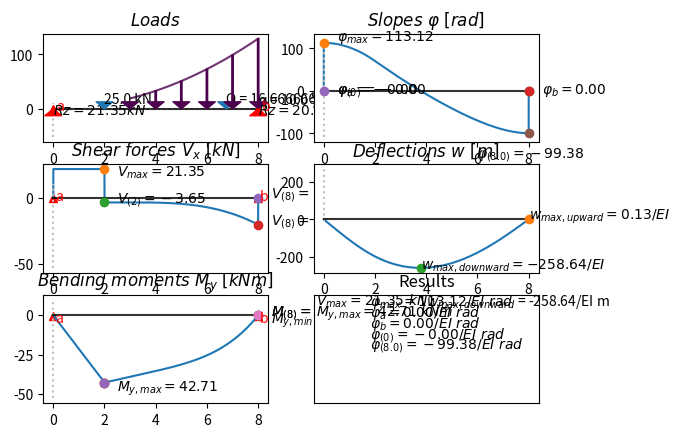

Python code for this plot:
from operator import itemgetter, add
import sympy as sp
import numpy as np
import matplotlib.pyplot as plt
import matplotlib.gridspec as gridspec
from math import ceil as ceil



def sign_pos(num):
    """"
    sign function
    """
    if num > 0:
        return 0
    else:
        return 1
#Konzola z obou stran - funguje
all_loads = [(12.0, 0.0, 'S', '', '', '', ''), (-83.8000000000000, 3.0, 'R', 'a', '', '', ''), (100.0, 4.5, 'D', '', 20.0, 2.0, 7.0), (-46.2000000000000, 8.0, 'R', 'b', '', '', ''), (18.0, 9.5, 'S', '', '', '', '')]
#jinak deflections
all_loads = [[10.0, 0.0, 'S', '', '', '', '', '', ''], [45.0, 3.5, 'D', '', 15.0, 2.0, 5.0, '', ''], [11.0, 8.0, 'S', '', '', '', '', '', ''], [-35.9, 6.0, 'R', 'b', '', '', ''], [-30.1, 1.0, 'R', 'a', '', '', '']]
#Naděje - funguje
#all_loads=[(80.0, 2.0, 'D', '', 20.0, 0.0, 4.0), (80.0, 10.0, 'D', '', 20.0, 8.0, 12.0), (-80.0000000000000, 8.0, 'R', 'b', '', '', ''), (-80.0000000000000, 4.0, 'R', 'a', '', '', '')]
# Mohrovka, příklad C
#all_loads = [(-3.60000000000000, 0.0, 'R', 'a', '', '', ''), (2.0, 2.0, 'S', '', '', '', ''), (6.0, 3.0, 'S', '', '', '', ''), (-4.40000000000000, 5.0, 'R', 'b', '', '', '')]
#Mohrovka zprava
#all_loads =[(-1.50000000000000, 0.0, 'R', 'a', '', '', ''), (12.0, 3.5, 'D', '', 4.0, 2.0, 5.0), (-17.5000000000000, 5.0, 'R', 'b', '', '', ''), (7.0, 6.5, 'S', '', '', '', '')]
#Mohrovka příklad F
#all_loads = [(-35.9500000000000, 0.0, 'R', 'a', '', '', ''), (65.0, 4.5, 'D', '', 13.0, 2.0, 7.0), (2.0, 9.0, 'S', '', '', '', ''), (-31.0500000000000, 10.0, 'R', 'b', '', '', '')]
#Mohrovka zprava i zleva # opraveno
#all_loads = [[10.0, 0.0, 'S', '', '', '', ''], [20.0, 1.0, 'S', '', '', '', ''], [-87.33333333333333, 1.0, 'R', 'a', '', '', ''], [25.0, 4.0, 'S', '', '', '', ''], [132.0, 7.0, 'D', '', 33.0, 5.0, 9.0], [-179.66666666666666, 10.0, 'R', 'b', '', '', ''], [80.0, 10.5, 'S', '', '', '', '']]
#Mohrovka, příklad ?
#all_loads=[(-5.84615384615385, 0.0, 'R', 'a', '', '', ''), (2.0, 1.0, 'S', '', '', '', ''), (9.0, 3.5, 'D', '', 3.0, 2.0, 5.0), (-5.15384615384615, 6.5, 'R', 'b', '', '', '')]
#Mohrovka převislý konec zleva
#all_loads = [(16.0, 2.0, 'D', '', 4.0, 0.0, 4.0), (-21.3333333333333, 4.0, 'R', 'a', '', '', ''), (5.33333333333333, 10.0, 'R', 'b', '', '', '')]
#Mohrovka převislý konec zprava
#all_loads = [(60.0, 7.0, 'D', '', 10.0, 4.0, 10.0), (-105.000000000000, 4.0, 'R', 'b', '', '', ''), (45.0000000000000, 0.0, 'R', 'a', '', '', '')]

#all_loads = [[16.0, 8.0, 'D', '', 4.0, 6.0, 10.0], [-21.333333333333332, 6.0, 'R', 'b', '', '', ''], [5.333333333333333, 0.0, 'R', 'a', '', '', '']]

#all_loads = [[16.0, 2.0, 'D', '', 4.0, 0.0, 4.0], [-21.333333333333332, 4.0, 'R', 'a', '', '', ''], [5.333333333333333, 10.0, 'R', 'b', '', '', '']]
#Mohrovka jednoduchý příklad
#all_loads = [(-12.0000000000000, 0.0, 'R', 'a', '', '', ''), (24.0, 5.0, 'D', '', 4.0, 2.0, 8.0), (-12.0000000000000, 10.0, 'R', 'b', '', '', '')]
#Misa příklad
#all_loads = [(24.0, 4.0, 'D', '', 4.0, 1.0, 7.0), (-12.0000000000000, 8.0, 'R', 'b', '', '', ''), (-12.0000000000000, 0.0, 'R', 'a', '', '', '')]
#momenty
#all_loads = [(5.0, 2.0, 'M', '', '', '', ''), (-7.0, 3.5, 'M', '', '', '', ''), (-0.5, 4.0, 'R', 'b', '', '', ''), (0.5, 0.0, 'R', 'a', '', '', '')]
#prostý ohyb
#all_loads =[(100.0, 0.0, 'M', '', '', '', ''), (-100.0, 5.0, 'M', '', '', '', ''), (0.0, 5.0, 'R', 'b', '', '', ''), (-0.0, 0.0, 'R', 'a', '', '', '')]
#prostý ohyb v půlce
#all_loads=[(100.0, 2.5, 'M', '', '', '', ''), (20.0, 5.0, 'R', 'b', '', '', ''), (-20.0, 0.0, 'R', 'a', '', '', '')]
#
#all_loads = [(15.0, 5.0, 'M', '', '', '', ''), (6.0, 1.5, 'D', '', 2.0, 0.0, 3.0), (6.0, 7.0, 'R', 'b', '', '', ''), (-12.0, 3.0, 'R', 'a', '', '', '')]
#new one with moments
#all_loads = [[10.0, -3.0, 'S', '', '', '', ''], [50.0, -2.0, 'M', '', '', '', ''], [20.0, 1.0, 'S', '', '', '', ''], [40.0, 5.5, 'D', '', 8.0, 3.0, 8.0], [50.0, 9.5, 'M', '', '', '', ''], [-27.5, 4.0, 'R', 'b', '', '', ''], [-42.5, 0.0, 'R', 'a', '', '', '']]
#relative of the one above
#all_loads = [[10.0, 0.0, 'S', '', '', '', ''], [50.0, 1.0, 'M', '', '', '', ''], [20.0, 4.0, 'S', '', '', '', ''], [40.0, 8.5, 'D', '', 8.0, 6.0, 11.0], [50.0, 12.5, 'M', '', '', '', ''], [-27.5, 7.0, 'R', 'b', '', '', ''], [-42.5, 3.0, 'R', 'a', '', '', '']]
#Triangl
#all_loads =  [[15.0, 5.0, 'T_P', '', 10.0, 3.0, 6.0, 3.0], [-10.714285714285714, 7.0, 'R', 'b', '', '', ''], [-4.285714285714286, 0.0, 'R', 'a', '', '', '']]
#Triangl 2
#all_loads = [[7.5, 3.0, 'T_L', '', 5.0, 2.0, 5.0, 3.0], [-4.5, 5.0, 'R', 'b', '', '', ''], [-3.0, 0.0, 'R', 'a', '', '', '']]
#kombinace Trianglu
#all_loads = [[40.0, 2.6666666666666665, 'T_P', '', 20.0, 0.0, 4.0, 4.0], [40.0, 5.333333333333333, 'T_L', '', 20.0, 4.0, 8.0, 4.0], [50.0, 8.0, 'M', '', '', '', ''], [20.0, 9.0, 'S', '', '', '', ''], [30.0, 11.5, 'D', '', 10.0, 10.0, 13.0], [-45.833333333333336, 10.0, 'R', 'b', '', '', ''], [-84.16666666666667, 4.0, 'R', 'a', '', '', '']]

#all_loads = [[60.0, 2.6666666666666665, 'T_P', '', 30.0, 0.0, 4.0, 4.0], [-73.33333333333334, 4.0, 'R', 'a', '', '', ''], [13.333333333333336, 10.0, 'R', 'b', '', '', '']]
#parabola
#all_loads = [[-6.666666666666667, 0.0, 'R', 'a', '', '', ''], [26.666666666666668, 3.75, 'P_P', '', 16.0, 0.0, 5.0, 5.0, 2], [-20.0, 5.0, 'R', 'b', '', '', '']]
#parabola
#all_loads = [[1.8, 4.5, 'P_P', '', 0.9, 0.0, 6.0, 6.0, 2], [1.7999999999999998, 3.0, 'D', '', 0.3, 0.0, 6.0, '', ''], [-2.25, 6.0, 'R', 'b', '', '', ''], [-1.3499999999999999, 0.0, 'R', 'a', '', '', '']]

#all_loads= [[12.0, 2.25, 'P_P', '', 12.0, 0.0, 3.0, 3.0, 2], [-5.4, 5.0, 'R', 'b', '', '', ''], [-6.6, 0.0, 'R', 'a', '', '', '']]
#all_loads = [[12.0, 2.75, 'P_L', '', 12.0, 2.0, 5.0, 3.0, 2], [-6.6, 5.0, 'R', 'b', '', '', ''], [-5.4, 0.0, 'R', 'a', '', '', '']]
#all_loads = [[12.0, 3.2, 'P_P', '', 12.0, 0.0, 4.0, 4.0, 3], [-7.6800000000000015, 5.0, 'R', 'b', '', '', ''], [-4.319999999999999, 0.0, 'R', 'a', '', '', '']]

#all_loads = [[5.0, 0.0, 'M', '', '', '', '', '', ''], [1.0, 5.0, 'R', 'b', '', '', ''], [-1.0, 0.0, 'R', 'a', '', '', '']]
#chyba
#all_loads = [[10.0, 0.0, 'S', '', '', '', '', '', ''], [10.0, 9.0, 'S', '', '', '', '', '', ''], [-10.0, 7.0, 'R', 'b', '', '', ''], [-10.0, 2.0, 'R', 'a', '', '', '']]
#nefungují
all_loads = [[26.666666666666668, 3.0, 'P_P', '', 20.0, 0.0, 4.0, 4.0, 2], [60.0, 7.0, 'D', '', 15.0, 5.0, 9.0, '', ''], [22.5, 11.0, 'P_L', '', 18.0, 10.0, 15.0, 5.0, 3], [-51.805555555555564, 10.0, 'R', 'b', '', '', ''], [-57.361111111111114, 4.0, 'R', 'a', '', '', '']]
#funguje?
all_loads = [[25.0, 2.0, 'S', '', '', '', '', '', ''], [16.666666666666668, 6.75, 'P_P', '', 10.0, 3.0, 8.0, 5.0, 2], [-20.3125, 8.0, 'R', 'b', '', '', ''], [-21.354166666666668, 0.0, 'R', 'a', '', '', '']]
#all_loads = [[16.666666666666668, 1.25, 'P_L', '', 10.0, 0.0, 5.0, 5.0, 2], [25.0, 6.0, 'S', '', '', '', '', '', ''], [-21.354166666666668, 8.0, 'R', 'b', '', '', ''], [-20.3125, 0.0, 'R', 'a', '', '', '']]

positions = [i[1] if i[2] not in ('D','T_L','T_P') else i[5] for i in all_loads] # gets the position of a load, in case of distributed load, outputs starting position
reaction_a = float("".join([str(i[1]) for i in all_loads if i[3] == 'a'])) #computing position of reaction a by list comprehension, then converting into single float
reaction_b = float("".join([str(i[1]) for i in all_loads if i[3] == 'b'])) #computing position of reaction a by list comprehension, then converting into single float
print(f"a = {reaction_a} b = {reaction_b}")
starting_pos = min(positions) # gets the starting (most left) position of force
t = starting_pos
accuracy = 1e-3
inverse_accuracy  = accuracy ** (-1)

print(positions,f"min pos is {min(positions)}")
all_loads= (sorted(all_loads,key=itemgetter(1)))
print(all_loads)
for i in all_loads:
    if i[2] == "D":
        if i[6] > max(positions):
            positions.append(i[6])
print(positions)
if t <= 0: #tady tweakuju
    max_pos = max(positions) + abs(t) + accuracy
    a= np.arange(accuracy,max_pos,accuracy)
    odchylka = 0
    inverse_odchylka = abs(t)
    posun = abs(t)
else:
    max_pos = max(positions) + accuracy
    a = np.arange(accuracy+t, max_pos, accuracy)
    odchylka = abs(t)
    inverse_odchylka = 0
    posun = 0
Vy = [0.0 for i in a] #Posouvačky # making a list of len(a) of every value 0.0 to which we'll be adding results of for loop
Vx = [i for i in a]
Vnun=[0.0 for i in a] # auxillary temporary list which stores results of most recent iteration

### zkusit změnit pořadí ve for loopu

for j in range(len(all_loads)):

    if Vnun != []:
        Vy = list(map(add, Vy, Vnun)) #adds the temporary list of values Vnun to Vy ,add is a function imported from operators
    Vnun = [] # restart of the temporary list
    if all_loads[j][2] == "S" or all_loads[j][2]=="R":
        for i in a:
            result = sign_pos(all_loads[j][1] + abs(t) - i) * all_loads[j][0]
            Vnun.append(result) # adding the result of each point load in shear
    if all_loads[j][2] == "D":
        for i in a:
            result = +sign_pos(all_loads[j][5]+abs(t) - i)*all_loads[j][4]*(i-(all_loads[j][5]+abs(t))) \
                     - sign_pos(all_loads[j][6]+abs(t) - i)*all_loads[j][4]*(i-(all_loads[j][6]+abs(t)))
            Vnun.append(result) # adding the result of each uniformly distributed load load in shear
    if all_loads[j][2] == "M":
        pass
    if all_loads[j][2] == "T_P":
        for i in a:
            q = (all_loads[j][4] + abs(t))
            L = all_loads[j][7]
            x = (i - (abs(t) + all_loads[j][5]))
            if all_loads[j][5] <= i <= all_loads[j][6]:
                result = ((q / L) * x**2/2)  # ((q / L) * x**2/2)

            elif all_loads[j][6] < i:
                result = (q * L)/2    # (q * L)/2
            else:
                result = 0
            Vnun.append(result)

    if all_loads[j][2] == "T_L":
        for i in a:
            if all_loads[j][5] <= i <= all_loads[j][6]:
                q = (all_loads[j][4] + abs(t))
                L = all_loads[j][7]
                x = (i - (abs(t) + all_loads[j][5]))
                result =  (q / L) * x**2/2 + x * (q - (q/L *x))                # ((q / L) * x**2/2 + x**2/2 * (q - (q/L *x))
            elif all_loads[j][6] < i:
                result = (q * L)/2  # (q * L)/2
            else:
                result = 0
            Vnun.append(result)
    if all_loads[j][2] == "P_P":
        for i in a:
            q = (all_loads[j][4] + abs(t))
            L = all_loads[j][7]
            x = (i - (abs(t) + all_loads[j][5]))
            n = all_loads[j][8]
            if all_loads[j][5] <= i <= all_loads[j][6]:
                result = ((q / L**n) * (x**(n+1))/(n+1))

            elif all_loads[j][6] < i:
                result = (q * L)/(n+1)    # (q * L)/2
            else:
                result = 0
            Vnun.append(result)
    if all_loads[j][2] == "P_L":
        for i in a:
            if all_loads[j][5] <= i <= all_loads[j][6]:
                q = (all_loads[j][4] + abs(t))
                L = all_loads[j][7]
                x = (i - (abs(t) + all_loads[j][5])) #+accuracy
                n = all_loads[j][8]
                h = q - ((q / L ** n) * (L-x) ** n)
                #h = ((q / L ** n) * x ** n)
                result =  (q*L-(q/L**n)*(L-x)**(n+1))/(n+1)               # ((q / L) * x**2/2 + x**2/2 * (q - (q/L *x))
            elif all_loads[j][6] < i:
                result = (q * L)/(n+1)  # (q * L)/2
            else:
                result = 0
            Vnun.append(result)

    ### potentional place for additional types of forces – "Triangular" "Parabolic" etc

### zkusit změnit pořadí ve for loopu ^^^^^^
print("Halo")
if Vnun != []:
    Vy = list(map(add, Vy, Vnun)) # adding the last remaining values
V_maxima = []
V_temp = [] # temporary list to check for duplicates in V_maxima
try:
    for j in range(len(Vy)):
        if (Vy[j] > Vy[j+1] + 1) or (Vy[j] +1 < Vy[j+1]):
            V_maxima.extend([[Vy[j],j]])
            V_maxima.extend([[Vy[j+1], j+1]])

except: IndexError
for i,j in zip(V_maxima,range(len(V_maxima))):
    if i[0] in V_temp:
        V_maxima.pop(j)
    V_temp.append(i[0])
print(V_maxima,"V maxima")
Vy[0] = 0 # rewriting the first value on the y axis as 0 so it starts from zero

xvpoints = np.array(Vx) # making a numpy array from points on the x-axis of shear force diagram
yvpoints = np.array(Vy) # making a numpy array from points on the y-axis of shear force diagram
print(f"length of x {len(xvpoints)}, length of y {len(yvpoints)}")



### Moment diagram
y = [0.0 for i in a]
x = [i for i in a]

nun=[0.0 for i in a]
for j in range(len(all_loads)):
    if nun != []:
        y = list(map(add, y, nun))
    nun = []
    if all_loads[j][2] == "S" or all_loads[j][2]=="R":
        for i in a:
            result = sign_pos(all_loads[j][1] + abs(t) - i) * all_loads[j][0] * (i - (abs(t) + (all_loads[j][1])))
            nun.append(result)
    if all_loads[j][2] == "D":
        for i in a:
            result = sign_pos(all_loads[j][5]+abs(t) - i)*all_loads[j][4]/2 * (i-(abs(t)+all_loads[j][5]))**2 \
                     - sign_pos(all_loads[j][6]+abs(t) - i)*all_loads[j][4]/2 * (i-(abs(t)+all_loads[j][6]))**2
            nun.append(result)
    if all_loads[j][2] == "T_L":
        for i in a:
            if all_loads[j][5] <= i <= all_loads[j][6]:
                result = (((((all_loads[j][4] + abs(t))/all_loads[j][7])*(i - (abs(t) + all_loads[j][5]))**3)/3) + (((all_loads[j][4] + abs(t))-((all_loads[j][4] + abs(t))/all_loads[j][7]*(i - (abs(t) + all_loads[j][5]))))*(i - (abs(t) + all_loads[j][5])))*(i - (abs(t) + all_loads[j][5]))/2)  # ((((q/L)*x**3)/3) + ((q-(q/L*x))*x)*x/2)

            elif all_loads[j][6] < i:
                result = (((all_loads[j][4]+abs(t)) * all_loads[j][7]) / 2) * ((i-(abs(t)+all_loads[j][5])) - all_loads[j][7] + 2* all_loads[j][7] / 3) # ((q * L)/2) * (x-L + 2*L/3)
                #není komplet   # (q * L)/2
            else:
                result = 0
            nun.append(result)
    if all_loads[j][2] == "T_P":
        for i in a:
            if all_loads[j][5] <= i <= all_loads[j][6]:
                result = (all_loads[j][4]+abs(t))/all_loads[j][7] * (i-(abs(t)+all_loads[j][5]))**3 / 6 # ((q / L) * x**3/6)
            elif all_loads[j][6] < i:
                result = (((all_loads[j][4]+abs(t)) * all_loads[j][7]) / 2) * ((i-(abs(t)+all_loads[j][5])) - all_loads[j][7] + all_loads[j][7] / 3) # ((q * L)/2) * (x-L + L/3)
            else: result = 0
            nun.append(result)
    if all_loads[j][2] == "M":
        for i in a:
            result = sign_pos(all_loads[j][1] + abs(t) - i) * all_loads[j][0]
            nun.append(result) # adding the result of each point moment in bending
    if all_loads[j][2] == "P_P":
        q = all_loads[j][4] + abs(t)
        n = all_loads[j][8]
        L = all_loads[j][7]

        for i in a:
            if all_loads[j][5] <= i <= all_loads[j][6]:
                i = (i - (abs(t) + all_loads[j][5]))
                h = (q / L ** n) * i ** n
                A = (h * i) / (n + 1)
                result = A * 1 / (n + 2) * i
                with open("parabolyy.csv","a") as file:
                    file.write(f"{A,i,result}\n")
                    file.close()

            elif all_loads[j][6] < i:
                h = (q / L ** n) * L ** n
                A = (h * L) / (n + 1)
                result = A * ((1/(n+2))*L + i-L)  # ((q * L)/2) * (x-L + L/3)

            else:
                result = 0
            nun.append(result)
    if all_loads[j][2] == "P_L":
        q = all_loads[j][4]
        n = all_loads[j][8]
        L = all_loads[j][7]

        for i in a:
            if all_loads[j][5] <= i <= all_loads[j][6]:
                i= i - all_loads[j][5] #udělat to stejně jako u posouvaček
                #h_low = ((q / L ** n) * (L-i)**(n))
                #A_rect = h_low * i
                #A = (h * i) / (n + 1)
                A = ((q * L) - (q / L ** n) * (L-i)**(n+1)) / (n + 1)
                result = A * (((1/A) * ((L**(n+2)-(L-i)**(n+2))/(n+2)) * q/ L**2) - (L-i)) #+ (q - h) * i ** 2 / 2
                if i == 4:
                    print("hh")
            elif all_loads[j][6] < i:
                h = (q / L ** n) * L ** n
                A = (h * L) / (n + 1)
                result = A * (((n+1) / (n + 2)) * L + i - L)
            else:
                result = 0
            nun.append(result)
y = list(map(add, y, nun))

#for i,j in zip(x,y):
#    print(i,j)
xy = [(x[i],y[i]) for i in range(len(y))]

xpoints = np.array(x)
ypoints = np.array(y)
with open("fff.csv", "w") as file:
    for i in ypoints:
        file.write(f"{i},\n")

mpoints = np.array(xy)
print(len(xvpoints),len(xpoints),"tady dole")
print(min(xpoints))
if abs(min(ypoints)) < abs(max(ypoints)): # computing if the maximal bending moment is positive or negative
    Mmax = max(ypoints)
else:
    Mmax= min(ypoints)
gs = gridspec.GridSpec(3, 2) # specifying how will the matplotlib grid look like
fig = plt.figure()
### setting up the Load diagram
ax1 = fig.add_subplot(gs[0, 0])
ax1.set_title(r"$Loads$")
ax1.plot([0+abs(t),0+abs(t)],[min(ypoints-10),max(ypoints)+10],linestyle = "dotted",color = "#bfbfbf")
ax1.plot([min(xpoints),max(xpoints)],[0,0],linestyle = "dotted",color = "#bfbfbf")
#plt.xticks(np.arange(t, positions[-1]+abs(t), step=1),labels=[i-abs(t) for i in range(round(positions[0]),ceil(positions[-1]+abs(t)))])
ax1.plot([min(xpoints)+odchylka,max(xpoints)+odchylka],[0,0],color = "black",alpha=0.8)   #black line on x-axis
for i in all_loads:
    if i[3] == "a":
        ax1.plot(i[1]+abs(t),-abs(0.01*min(ypoints)),marker = "^", color = "r")
        ax1.annotate("a",[i[1]+abs(t),0],[i[1]+abs(t)+(0.015*all_loads[-1][1]),-abs(0.05*min(ypoints))],color = "r")
    if i[3] == "b":
        ax1.plot(i[1] + abs(t), -abs(0.01*min(ypoints)), marker="^", color = "r")
        ax1.annotate("b",[i[1]+abs(t),0],[i[1]+abs(t)+(0.015*all_loads[-1][1]),-abs(0.05*min(ypoints))],color = "r")
    if i[2] == "S":
        ax1.annotate(f"{i[0]} kN",[i[1]+abs(t),0],(i[1]+abs(t),0.22 * abs(Mmax)),
        arrowprops = dict(facecolor ='#1f77b4',edgecolor='#1f77b4' ,headlength = 5, width = 1, ))
    if i[2] == "R":
        ax1.annotate(f"$Rz = {-i[0]:.2f} kN$",[i[1]+abs(t),0],(i[1]+abs(t),-0.22 * abs(Mmax)),
        arrowprops = dict(facecolor ='r',edgecolor='r' ,headlength = 5, width = 1, ))
        # stanovit novou hodnotu pro list, kde bude "a" neb "b" pro f"$R{hodnota}z = {-i[0]:.2f} kN$"
    if i[2] == "D":
        ax1.annotate(f"Q = {i[0]} kN", [i[1] + abs(t), 0], (i[1] + abs(t), 0.22 * abs(Mmax)),
        arrowprops=dict(facecolor='#1f77b4', edgecolor='#1f77b4', headlength=5, width=1, ))
        ax1.annotate(f"q = {i[4]} "+r"$\frac{kN}{m}$", [i[6] + abs(t), 0], (i[6] + abs(t), 0.22 * abs(Mmax)/2),)
        ax1.plot([i[5]+abs(t), i[6]+abs(t)], [0.22 * abs(Mmax)/2, 0.22 * abs(Mmax)/2], color="#4d004d", alpha=0.8)  # purple line graphing the D load
        for j in np.linspace(i[5],i[6],4,endpoint=True):
            ax1.annotate(f"", [j + abs(t), 0], (j + abs(t), 0.22 * abs(Mmax)/2),
            arrowprops=dict(facecolor='#4d004d', edgecolor='#4d004d', headlength=5, width=1, ))
    if i[2] == "T_L":
        ax1.annotate(f"Q = {i[0]} kN", [i[1] + abs(t), 0], (i[1] + abs(t), 0.22 * abs(Mmax)),
                     arrowprops=dict(facecolor='#1f77b4', edgecolor='#1f77b4', headlength=5, width=1, ))
        ax1.annotate(f"q = {i[4]} " + r"$\frac{kN}{m}$", [i[6] + abs(t), 0], (i[6] + abs(t), 0.22 * abs(Mmax) / 2), )

        for j in np.linspace(i[5], i[6], 4, endpoint=True):
            ax1.annotate(f"", [j + abs(t), 0], (j + abs(t), 0.22 * abs(Mmax) / 2),
                         arrowprops=dict(facecolor='#4d004d', edgecolor='#4d004d', headlength=5, width=1, ))
    if i[2] == "T_P":
        ax1.annotate(f"Q = {i[0]} kN", [i[1] + abs(t), 0], (i[1] + abs(t), 0.22 * abs(Mmax)),
                     arrowprops=dict(facecolor='#1f77b4', edgecolor='#1f77b4', headlength=5, width=1, ))
        ax1.annotate(f"q = {i[4]} " + r"$\frac{kN}{m}$", [i[6] + abs(t), 0], (i[6] + abs(t), 0.22 * abs(Mmax) / 2), )
        ax1.plot([i[5] + abs(t), i[6] + abs(t)], [1, 0.22 * abs(Mmax) / 2+i[7]+ (i[6]- i[5])], color="#4d004d",
                 alpha=0.8)  # purple line graphing the T load
        for j in np.linspace(i[5], i[6], 4, endpoint=True):
            if j == i[5]:
                ax1.annotate(f"", [j + abs(t), 0], (j + abs(t),1),
                             arrowprops=dict(facecolor='#4d004d', edgecolor='#4d004d', headlength=5, width=1, ))
            elif j==i[6]:
                ax1.annotate(f"", [j + abs(t), 0], (j + abs(t), 0.22 * abs(Mmax) / 2 + j),
                             arrowprops=dict(facecolor='#4d004d', edgecolor='#4d004d', headlength=5, width=1, ))
            else:
                ax1.annotate(f"", [j + abs(t), 0], (j + abs(t), 0.10 * abs(Mmax) / 2 +j/i[6]*j),
                             arrowprops=dict(facecolor='#4d004d', edgecolor='#4d004d', headlength=5, width=1, ))
    if i[2] == "T_L":
        ax1.annotate(f"Q = {i[0]} kN", [i[1] + abs(t), 0], (i[1] + abs(t), 0.22 * abs(Mmax)),
                     arrowprops=dict(facecolor='#1f77b4', edgecolor='#1f77b4', headlength=5, width=1, ))
        ax1.annotate(f"q = {i[4]} " + r"$\frac{kN}{m}$", [i[6] + abs(t), 0], (i[6] + abs(t), 0.22 * abs(Mmax) / 2), )
        ax1.plot([i[5] + abs(t), i[6] + abs(t)], [0.22 * abs(Mmax) / 2+i[7]+ i[6]- i[5],1], color="#4d004d",
                 alpha=0.8)  # purple line graphing the T load
        for j in np.linspace(i[5], i[6], 4, endpoint=True):
            if j == i[6]:
                ax1.annotate(f"", [j + abs(t), 0], (j + abs(t),1),
                             arrowprops=dict(facecolor='#4d004d', edgecolor='#4d004d', headlength=5, width=1, ))
            elif j==i[5]:
                ax1.annotate(f"", [j + abs(t), 0], (j + abs(t), 0.22 * abs(Mmax) / 2+i[7]+ i[6]- i[5]),
                             arrowprops=dict(facecolor='#4d004d', edgecolor='#4d004d', headlength=5, width=1, ))
            else:
                ax1.annotate(f"", [j + abs(t), 0], (j + abs(t), 0.10 * abs(Mmax) / 2 + 40/j**2),
                             arrowprops=dict(facecolor='#4d004d', edgecolor='#4d004d', headlength=5, width=1, ))
    if i[2] == "P_P":
        n = i[8]
        ax1.annotate(f"Q = {i[0]} kN", [i[1] + abs(t), 0], (i[1] + abs(t), 0.22 * abs(Mmax)),
                     arrowprops=dict(facecolor='#1f77b4', edgecolor='#1f77b4', headlength=5, width=1, ))
        ax1.annotate(f"q = {i[4]} " + r"$\frac{kN}{m}$", [i[6] + abs(t), 0], (i[6] + abs(t), 0.22 * abs(Mmax) / 2), )
        test_x = np.linspace(i[5],i[6],30)
        test_y = ((i[4]/i[7]) * test_x**n)+1

        #ax1.plot([i[5] + abs(t), i[6] + abs(t)], [1, 0.22 * abs(Mmax) / 2+i[7]+ (i[6]- i[5])], color="#4d004d",
        #         alpha=0.8)  # purple line graphing the P load
        ax1.plot(test_x, test_y, color="#4d004d",
                 alpha=0.8)  # purple line graphing the P load
        for j in np.linspace(i[5], i[6], 6, endpoint=True):
            if j == i[5]:
                ax1.annotate(f"", [j + abs(t), 0], (j + abs(t),1),
                             arrowprops=dict(facecolor='#4d004d', edgecolor='#4d004d', headlength=5, width=1, ))
            elif j==i[6]:
                ax1.annotate(f"", [j + abs(t), 0], (j + abs(t), 1+(i[4]/i[7])*j**n),
                             arrowprops=dict(facecolor='#4d004d', edgecolor='#4d004d', headlength=5, width=1, ))
            else:
                ax1.annotate(f"", [j + abs(t), 0], (j + abs(t), 1+(i[4]/i[7])*j**n),
                             arrowprops=dict(facecolor='#4d004d', edgecolor='#4d004d', headlength=5, width=1, ))
    if i[2] == "P_L":
        n = i[8]
        ax1.annotate(f"Q = {i[0]} kN", [i[1] + abs(t), 0], (i[1] + abs(t), 0.22 * abs(Mmax)),
                     arrowprops=dict(facecolor='#1f77b4', edgecolor='#1f77b4', headlength=5, width=1, ))
        ax1.annotate(f"q = {i[4]} " + r"$\frac{kN}{m}$", [i[6] + abs(t), 0], (i[6] + abs(t), 0.22 * abs(Mmax) / 2), )
        test_x = np.linspace(i[5],i[6],30)
        test_y = ((i[4]/i[7]) * (test_x[::-1])**n)+1
        ax1.plot(test_x, test_y, color="#4d004d",
                 alpha=0.8)  # purple line graphing the P load
        for j,k in zip(np.linspace(i[5], i[6], 6, endpoint=True)[::-1],np.linspace(i[5], i[6], 6, endpoint=True)):
            print(j)
            if j == i[5]:
                ax1.annotate(f"", [j + abs(t), 0],(j + abs(t), 1+(i[4]/i[7])*k**n),
                             arrowprops=dict(facecolor='#4d004d', edgecolor='#4d004d', headlength=5, width=1, ))
            elif j==i[6]:
                ax1.annotate(f"", [j + abs(t), 0], (j + abs(t),1),
                             arrowprops=dict(facecolor='#4d004d', edgecolor='#4d004d', headlength=5, width=1, ))
            else:
                ax1.annotate(f"", [j + abs(t), 0], (j + abs(t), 1+(i[4]/i[7])*k**n),
                             arrowprops=dict(facecolor='#4d004d', edgecolor='#4d004d', headlength=5, width=1, ))
    if i[2] == "M" and i[0] > 0:
        ax1.annotate(f"{i[0]} kNm",[i[1]+abs(t),0-0.5],(i[1]+abs(t),0.22 * abs(Mmax)),
        arrowprops = dict(arrowstyle="simple",connectionstyle="arc3,rad=1.5", facecolor ='#1f77b4',edgecolor='#1f77b4', ))
    if i[2] == "M" and i[0] < 0:
        ax1.annotate(f"{i[0]} kNm",[i[1]+abs(t),-0.5],(i[1]+abs(t)-0.5,0.22 * abs(Mmax)),
        arrowprops = dict(arrowstyle="simple",connectionstyle="arc3,rad=-2", facecolor ='#1f77b4',edgecolor='#1f77b4', ))
### setting up the
ax2 = fig.add_subplot(gs[2, 0])
for i in all_loads:
    if i[3] == "a":
        ax2.plot(i[1]+abs(t),-abs(0.01*min(ypoints)),marker = "^", color = "r")
        ax2.annotate("a",[i[1]+abs(t),0],[i[1]+abs(t)+(0.01*all_loads[-1][1]),-abs(0.1*min(ypoints))],color = "r")
    if i[3] == "b":
        ax2.plot(i[1] + abs(t), -abs(0.01*min(ypoints)), marker="^", color = "r")
        ax2.annotate("b",[i[1]+abs(t),0],[i[1]+abs(t)+(0.01*all_loads[-1][1]),-abs(0.1*min(ypoints))],color = "r")

ax2.set_title(r"$Bending\ moments \ M_y \ [kNm] $")
ax2.plot(xpoints, ypoints)



ax2.plot([0+abs(t),0+abs(t)],[min(ypoints-10),max(ypoints)+10],linestyle = "dotted",color = "#bfbfbf")
ax2.plot([min(xpoints)+odchylka,max(xpoints)+odchylka],[0,0],color = "black",alpha=0.8)   #black line on x-axis
ax2.plot(x[y.index(min(y))],min(ypoints),marker = "o")
ax2.plot(x[y.index(max(y))],max(ypoints),marker = "o")
#plt.xticks(np.arange(odchylka, positions[-1]+int(inverse_odchylka), step=1),labels=[i-abs(t) for i in range(round(positions[0])+int(inverse_odchylka),ceil(positions[-1]+int(inverse_odchylka)))])
if Mmax == min(ypoints):
    ax2.annotate(f"$M_{{{'y,max'}}} = {-Mmax:.2f}$",[x[y.index(min(y))],min(ypoints)],
             (x[y.index(min(y))]+0.5,min(ypoints)-5))
    ax2.annotate(f"$M_{{{'y,min'}}} = {-max(ypoints):.2f}$", [x[y.index(max(y))], max(ypoints)],(x[y.index(max(y))]+0.5,max(ypoints)-5))
else:
    ax2.annotate(f"$M_{{{'y,max'}}} = {-Mmax:.2f}$", [x[y.index(max(y))], max(ypoints)], (x[y.index(max(y))]+0.5,max(ypoints)-5))
    ax2.annotate(f"$M_{{{'y,min'}}} = {-min(ypoints):.2f}$", [x[y.index(min(y))], min(ypoints)],
                 (x[y.index(min(y))] + 0.5, min(ypoints) - 5))
#Bending_maxima = []
#for k in V_maxima:

for i,j in zip(range(len(V_maxima)),V_maxima):
    ax2.plot(x[V_maxima[i][1]], ypoints[j[1]], marker="o")
    ax2.annotate(f"$M_{{{f'({round(V_maxima[i][1]/1000)})'}}} = {-ypoints[j[1]]:.2f}$", [x[V_maxima[i][1]], -ypoints[j[1]]],
                 (x[V_maxima[i][1]] + 0.5, ypoints[j[1]] ))
ax3= fig.add_subplot(gs[1, 0])
for i in all_loads:
    if i[3] == "a":
        ax3.plot(i[1]+abs(t),-abs(0.01*min(yvpoints)),marker = "^", color = "r")
        ax3.annotate("a",[i[1]+abs(t),0],[i[1]+abs(t)+(0.01*all_loads[-1][1]),-abs(0.1*min(yvpoints))],color = "r")
    if i[3] == "b":
        ax3.plot(i[1] + abs(t), -abs(0.01*min(yvpoints)), marker="^", color = "r")
        ax3.annotate("b",[i[1]+abs(t),0],[i[1]+abs(t)+(0.01*all_loads[-1][1]),-abs(0.1*min(yvpoints))],color = "r")
ax3.set_title(r"$Shear\ forces\ V_x \ [kN]$")
ax3.plot(xvpoints,-yvpoints)
ax3.plot([0+abs(t),0+abs(t)],[min(ypoints-10),max(ypoints)+10],linestyle = "dotted",color = "#bfbfbf")
ax3.plot([min(xpoints)+odchylka,max(xpoints)+odchylka],[0,0],color = "black",alpha=0.8) # black line on x axis
#plt.xticks(np.arange(odchylka, positions[-1]+int(inverse_odchylka), step=1),labels=[i-abs(t) for i in range(round(positions[0])+int(inverse_odchylka),ceil(positions[-1]+int(inverse_odchylka)))])
for i in range(len(V_maxima)):
    ax3.plot(x[V_maxima[i][1]], -V_maxima[i][0], marker="o")
    if V_maxima[i] == min(V_maxima):
        ax3.annotate(f"$V_{{{'max'}}} = {-V_maxima[i][0]:.2f}$", [x[V_maxima[i][1]], -V_maxima[i][0]],
                 (x[V_maxima[i][1]] + 0.5, -V_maxima[i][0] - 5))
        Vmax = f"$V_{{{'max'}}} = {-V_maxima[i][0]:.2f} \ kN$"
    else:
        ax3.annotate(f"$V_{{{f'({round(V_maxima[i][1]/1000)})'}}} = {-V_maxima[i][0]:.2f}$", [x[V_maxima[i][1]], -V_maxima[i][0]],
                     (x[V_maxima[i][1]] + 0.5, -V_maxima[i][0] ))
#plt.show()
subcentroid_2 = 0
subcentroid=0
Area=0

count = 0
count_2 = 1 #test
Zero_divide_check = 0
centroids_in_M = []
Different_Areas_check = 0
if t < reaction_a and max(positions) > reaction_b:
    for i in a:
        if count == (reaction_a + inverse_odchylka) * inverse_accuracy and Zero_divide_check != 1:
            #if Area != 0:
            centroid_L = subcentroid / Area
            Area_L = Area
            subcentroid = 0
            Area = 0
            Zero_divide_check = 1
        if reaction_a * inverse_accuracy < count_2 <= reaction_b*inverse_accuracy+1:
            if (ypoints[count_2] < 0 and ypoints[count] > 0) or (ypoints[count_2] > 0 and ypoints[count] < 0) or (count == reaction_b * inverse_accuracy):
                # if theres a change of sign (+ to - or - to +) a new Area and centroid is created (principle of superposition)
                # when count is equal to the position of reaction b, the last Area is created (if the sign stays the same on the whole interval there will only be one Area and centroid)
                c = subcentroid / Area
                arm = Area
                centroids_in_M.extend([[c,arm]])
                Area =0
                subcentroid = 0
                Different_Areas_check = 1
        try:
            if count == 0:
                subcentroid += (xpoints[count] - accuracy / 2) * ((ypoints[count]) / 2)
                Area += ((ypoints[count]) / 2)
                count += 1
                count_2 += 1
            else:
                subcentroid += (xpoints[count] - accuracy/2) * ((ypoints[count-1] + ypoints[count])/2)
                Area += ((ypoints[count-1] + ypoints[count])/2)
                count += 1
                count_2 += 1
        except: IndexError

    print("centroids in M",centroids_in_M)
    centroid_P = subcentroid / Area
    Area_P = Area


elif max(positions)>reaction_b:
    for i in a:
        if count == (reaction_b+inverse_odchylka) * inverse_accuracy:
            centroid_L = subcentroid / Area
            Area_L = Area
            subcentroid = 0
            Area = 0
        subcentroid += (xpoints[count] - accuracy/2) * ypoints[count]
        Area += ypoints[count]
        count += 1
    centroid_P = subcentroid / Area
    Area_P = Area
    Area = Area_P + Area_L # net Area
    print(f"centroid P = {centroid_P} centroid L = {centroid_L}")
    print(f"Areas = L -{Area_L} P -{Area_P} ... NET {Area_P + Area_L}")
    centroid = (Area_P * centroid_P + Area_L * centroid_L) / Area
elif t < reaction_a:
    for i in a:
        if count == (reaction_a + inverse_odchylka) * inverse_accuracy and Zero_divide_check !=1:
            centroid_L = subcentroid / Area
            Area_L = Area
            subcentroid = 0
            Area = 0
            Zero_divide_check = 1
        subcentroid += (xpoints[count] - accuracy/2) * ypoints[count]
        Area += ypoints[count]
        count += 1
    centroid_P = subcentroid / Area
    Area_P = Area
    Area = Area_P + Area_L # net Area
    print(f"centroid P = {centroid_P} centroid L = {centroid_L}")
    print(f"Areas = L -{Area_L} P -{Area_P} ... NET {Area_P + Area_L}")
    centroid = (Area_P * centroid_P + Area_L * centroid_L) / Area

else:
    for i in a:
        subcentroid += (xpoints[count]-accuracy/2)*ypoints[count]
        Area+=ypoints[count]
        count += 1
    centroid = subcentroid/Area

if t < reaction_a and max(positions) > reaction_b:
    der3 = []
    F_M = 0
    Area_M = 0

    for i in centroids_in_M:
        F_M += ((i[0] - reaction_a)*i[1])
        Area_M += i[1]
        print("ARea_M =", Area_M)
    Rbz = (F_M/(reaction_b-reaction_a))
    Raz = Area_M - Rbz
    Mc = -Area_L*(centroid_L - t) - Raz * (reaction_a-t)
    Rcz = ((Mc-Area_L*(reaction_a-centroid_L))/reaction_a) #pytest odečíst síly a zjisit jestli se to rovná
    print("Raz=",Raz,f"Rbz= {Rbz}",f"Rcz= {Rcz}","Mc=",Mc)

    count = 0
    hodnota_pocatku = Rcz

    for i in a:
        hodnota_pocatku += ypoints[count]
        der3.append(hodnota_pocatku)
        count += 1
elif t < reaction_a:
    der3 = []
    if reaction_a < centroid_P < reaction_b:
        cantilever_R = -Area - ((-Area_P * (centroid_P-reaction_a)) / (reaction_b-reaction_a))
        cantilever_M = (-Area * centroid) -(((-Area_P * (centroid_P-reaction_a)) / (reaction_b-reaction_a))*reaction_b)
    else:
        cantilever_R = -Area
        cantilever_M = -Area * centroid
    print(f"cantilever_R = {cantilever_R}, reaction_b = {((-Area_P * (centroid_P-reaction_a)) / (reaction_b-reaction_a))}")
    count = 0
    hodnota_pocatku = cantilever_R
    for i in a:
        hodnota_pocatku += ypoints[count]
        der3.append(hodnota_pocatku)
        count += 1
elif max(positions) > reaction_b:
    der3 = []
    if reaction_a < centroid_L < reaction_b:
        cantilever_R = -Area - ((-Area_L * (reaction_b - centroid_L)) / (reaction_b - reaction_a))
        cantilever_M = (-Area * centroid) - (
                (Area_L * (reaction_b - centroid_L)) / (reaction_b - reaction_a) * reaction_b)
        print("here")
    else:
        cantilever_R = -Area
        cantilever_M = -Area * centroid
        print("proč")
    print(f"cantilever_R = {cantilever_R}, reaction_b = {((-Area_P * (centroid_P - reaction_a)) / (reaction_b - reaction_a))}")
    count = 0
    hodnota_pocatku = cantilever_R
    ypoints=ypoints[::-1]
    for i in a:
        hodnota_pocatku += ypoints[count]
        der3.append(hodnota_pocatku)
        count += 1
    der3=der3[::-1]
else:
    print("centroid =", centroid, "and", "area = ", Area)
    der3 = []
    pokus = int((-((reaction_b) - centroid)*Area/(reaction_b-reaction_a)))
    count = 0
    hodnota_pocatku = 0
    for i in a:
        hodnota_pocatku += ypoints[count]
        der3.append(hodnota_pocatku)
        if count * accuracy == reaction_a:
            hodnota_pocatku += pokus
            pokus =0
        count += 1

#print("der3 =", der3)
der3[-1]=0 # Making Shear forces go back to zero
der3 = [i*accuracy for i in der3]
der3points = np.array(der3)
#for i,j in zip(xpoints,der3points):
#   print(i,j )

ax4 = fig.add_subplot(gs[0, 1])
ax4.set_title(r"$Slopes\ \varphi \ [rad] $")
ax4.plot(xpoints,der3points)
ax4.plot([0+abs(t),0+abs(t)],[min(der3points-10),max(der3points)+10],linestyle = "dotted",color = "#bfbfbf")
ax4.plot([min(xpoints),max(xpoints)],[0,0],color = "black",alpha=0.8)
ax4.plot(x[der3.index(max(der3points))],max(der3points),marker = "o")
ax4.plot(x[int(reaction_a*inverse_accuracy)-1],der3points[int(reaction_a*inverse_accuracy)-1],marker = "o")
ax4.plot(x[int(reaction_b*inverse_accuracy)-1],der3points[int(reaction_b*inverse_accuracy)-1],marker = "o")
ax4.plot(x[0],der3points[0],marker = "o")
ax4.plot(x[-2],der3points[-2],marker = "o")
ax4.annotate(f"$\\varphi_{{{'max'}}} = {max(der3points):.2f}$",[x[der3.index(max(der3points))],max(der3points)],
         (x[der3.index(max(der3points))]+0.5,max(der3points)+5))
ax4.annotate(f"$\\varphi_{{{'a'}}} = {der3points[int(reaction_a*inverse_accuracy)]:.2f}$",[x[int(reaction_a*inverse_accuracy)],der3points[int(reaction_a*inverse_accuracy)-1]],
         (x[int(reaction_a*inverse_accuracy)]+0.5,der3points[int(reaction_a*inverse_accuracy)]-5))
ax4.annotate(f"$\\varphi_{{{'b'}}} = {der3points[int(reaction_b*inverse_accuracy)-1]:.2f}$",[x[int(reaction_b*inverse_accuracy)-1],der3points[int(reaction_b*inverse_accuracy)-1]],
         (x[int(reaction_b*inverse_accuracy-1)]+0.5,der3points[int(reaction_b*inverse_accuracy-1)]-5))
ax4.annotate(f"$\\varphi_{{{'(0)'}}} = {der3points[0]:.2f}$",[x[0],der3points[0]],
         (x[0]+0.5,der3points[0]-5))
ax4.annotate(f"$\\varphi_{{{f'({max(positions)})'}}} = {der3points[-2]:.2f}$",[x[-2],der3points[-2]],
         (x[-2]-2,der3points[-2]-0.5*max(der3points)))
#ax4.annotate(f"$\phi_{{{'min'}}} = {-max(ypoints):.2f}$", [x[y.index(max(y))], max(ypoints)],(x[y.index(max(y))]+0.5,max(ypoints)-5))

#plt.xticks(np.arange(odchylka, positions[-1]+int(inverse_odchylka), step=1),labels=[i-abs(t) for i in range(round(positions[0])+int(inverse_odchylka),ceil(positions[-1]+int(inverse_odchylka)))])
ax5 = fig.add_subplot(gs[1, 1])
ax5.set_title(r"$Deflections \ w \ [m]$")
der4 = []
hokus=0
#hokus += -cantilever_M
count = 0
if t < reaction_a and max_pos <= reaction_b:
    print(f"R = {cantilever_R} M = {cantilever_M}")
for i in a:
    if max(positions) > reaction_b:
        hokus -= der3points[count]*accuracy
    else:
        hokus += der3points[count]*accuracy
    der4.append(hokus)
    if t < reaction_a and max(positions) > reaction_b:
        hokus += -Mc*accuracy
        Mc = 0
    elif t < reaction_a:
        hokus += -cantilever_M *accuracy
        cantilever_M = 0

    count += 1

der4points = np.array(der4)
#with open("hodnoty.csv","w") as file:
#    for i,j in zip(xpoints,der4points):
#        file.write(f"{i,j}\n")
ax5.plot(xpoints,-der4points)
ax5.plot([0+abs(t),0+abs(t)],[min(der4points-10),max(der4points)+10],linestyle = "dotted",color = "#bfbfbf")
ax5.plot([min(xpoints),max(xpoints)],[0,0],color = "black",alpha=0.8)
#plt.xticks(np.arange(t, positions[-1]+abs(t), step=1),labels=[i-abs(t) for i in range(round(positions[0]),ceil(positions[-1]+abs(t)))])
ax5.plot(x[der4.index(min(der4))],-min(der4points),marker = "o")
ax5.plot(x[der4.index(max(der4))],-max(der4points),marker = "o")
if abs(min(der4)) < abs(max(der4)):
    wmax = max(der4)
else:
    wmax= min(der4)
ax5.annotate(f"$w_{{{'max,upward'}}} = {{{-min(der4):.2f}}} / EI$",[x[der4.index(min(der4))],min(der4points)],
         (x[der4.index(min(der4))],-min(der4points)))
ax5.annotate(rf"$w_{{{'max,downward'}}} = {{{-max(der4):.2f}}} / EI$", [x[der4.index(max(der4))],-max(der4points)])
ax6 = fig.add_subplot(gs[2, 1])
ax6.set_title(r"Results")
ax6.text(0.5,0.9,r"$w_{max,downward}$"+f" = {-wmax:.2f}/EI m") #if větší než 0.00 něco
if abs(min(der4)) > 0.5:
    ax6.text(0.5,0.8,r"$w_{max,upward}$"+f" = {-min(der4):.2f}/EI m")
if V_maxima != []:
    ax6.text(0.01, 0.9, Vmax)
ax6.text(0.01,0.8,f"$M_{{{'y,max'}}} = {-Mmax:.2f}\ kNm$")
ax6.text(0.25,0.9,f"$\\varphi_{{{'max'}}} = {max(der3points):.2f}/EI \ rad $")
ax6.text(0.25,0.8,f"$\\varphi_{{{'a'}}} = {der3points[int(reaction_a*inverse_accuracy)-1]:.2f}/EI \ rad $")
ax6.text(0.25,0.7,f"$\\varphi_{{{'b'}}} = {der3points[int(reaction_b*inverse_accuracy)-1]:.2f}/EI \ rad $")
ax6.text(0.25,0.6,f"$\\varphi_{{{'(0)'}}} = {der3points[0]:.2f}/EI \  rad $")
ax6.text(0.25,0.5,f"$\\varphi_{{{f'({max(positions)})'}}} = {der3points[-2]:.2f}/EI \ rad $")
plt.xticks([])
plt.yticks([])
#print("index",der3.index(max(der3points)))
with open("paraboly.csv","w") as file:
    for i,j in zip(der4points,xpoints):
        file.write(f"{i,j}\n")

plt.show()


    #add option: add EI or keep it constant

#konzola
# opravit převislé konce na listy
# opravit i else: na listy
# přidat možnost cancellnutí/opakování při zadávání
# rename T_P to T_R
